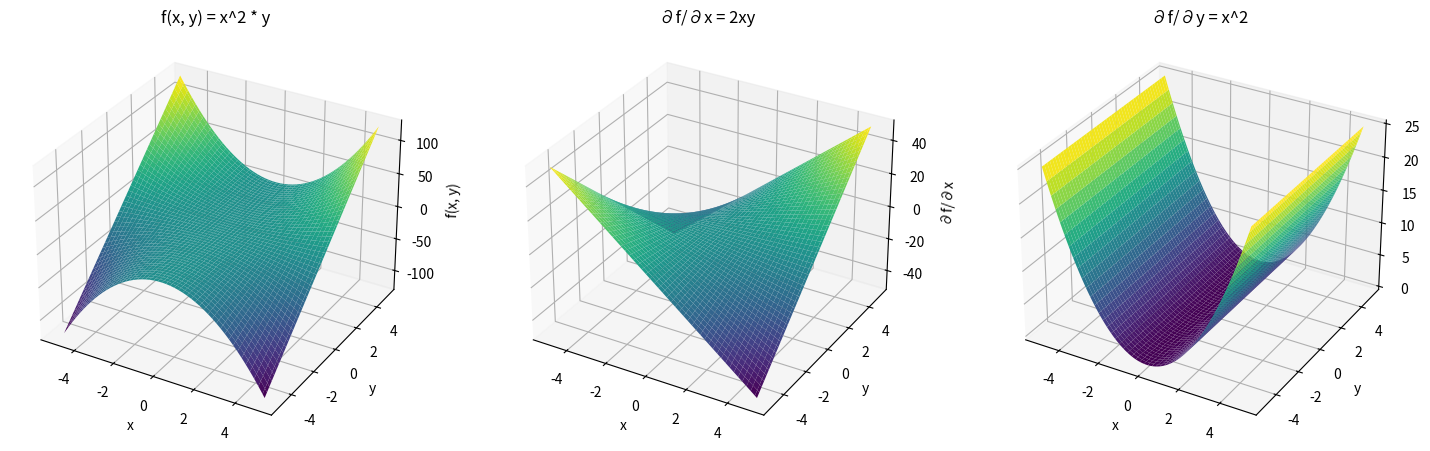

Here is the Python script that generated this plot:
import numpy as np
import matplotlib.pyplot as plt

# Define the function f(x, y)
def f(x, y):
    return x**2 * y

# Compute the partial derivatives
def df_dx(x, y):
    return 2 * x * y

def df_dy(x, y):
    return x**2

# Create a grid of x and y values
x = np.linspace(-5, 5, 100)
y = np.linspace(-5, 5, 100)
X, Y = np.meshgrid(x, y)

# Compute the function values and partial derivatives on the grid
Z = f(X, Y)
dZ_dx = df_dx(X, Y)
dZ_dy = df_dy(X, Y)

# Plot the function f(x, y)
fig = plt.figure(figsize=(18, 6))

ax1 = fig.add_subplot(131, projection='3d')
ax1.plot_surface(X, Y, Z, cmap='viridis')
ax1.set_title('f(x, y) = x^2 * y')
ax1.set_xlabel('x')
ax1.set_ylabel('y')
ax1.set_zlabel('f(x, y)')

# Plot the partial derivative with respect to x
ax2 = fig.add_subplot(132, projection='3d')
ax2.plot_surface(X, Y, dZ_dx, cmap='viridis')
ax2.set_title('∂f/∂x = 2xy')
ax2.set_xlabel('x')
ax2.set_ylabel('y')
ax2.set_zlabel('∂f/∂x')

# Plot the partial derivative with respect to y
ax3 = fig.add_subplot(133, projection='3d')
ax3.plot_surface(X, Y, dZ_dy, cmap='viridis')
ax3.set_title('∂f/∂y = x^2')
ax3.set_xlabel('x')
ax3.set_ylabel('y')
ax3.set_zlabel('∂f/∂y')

plt.show()